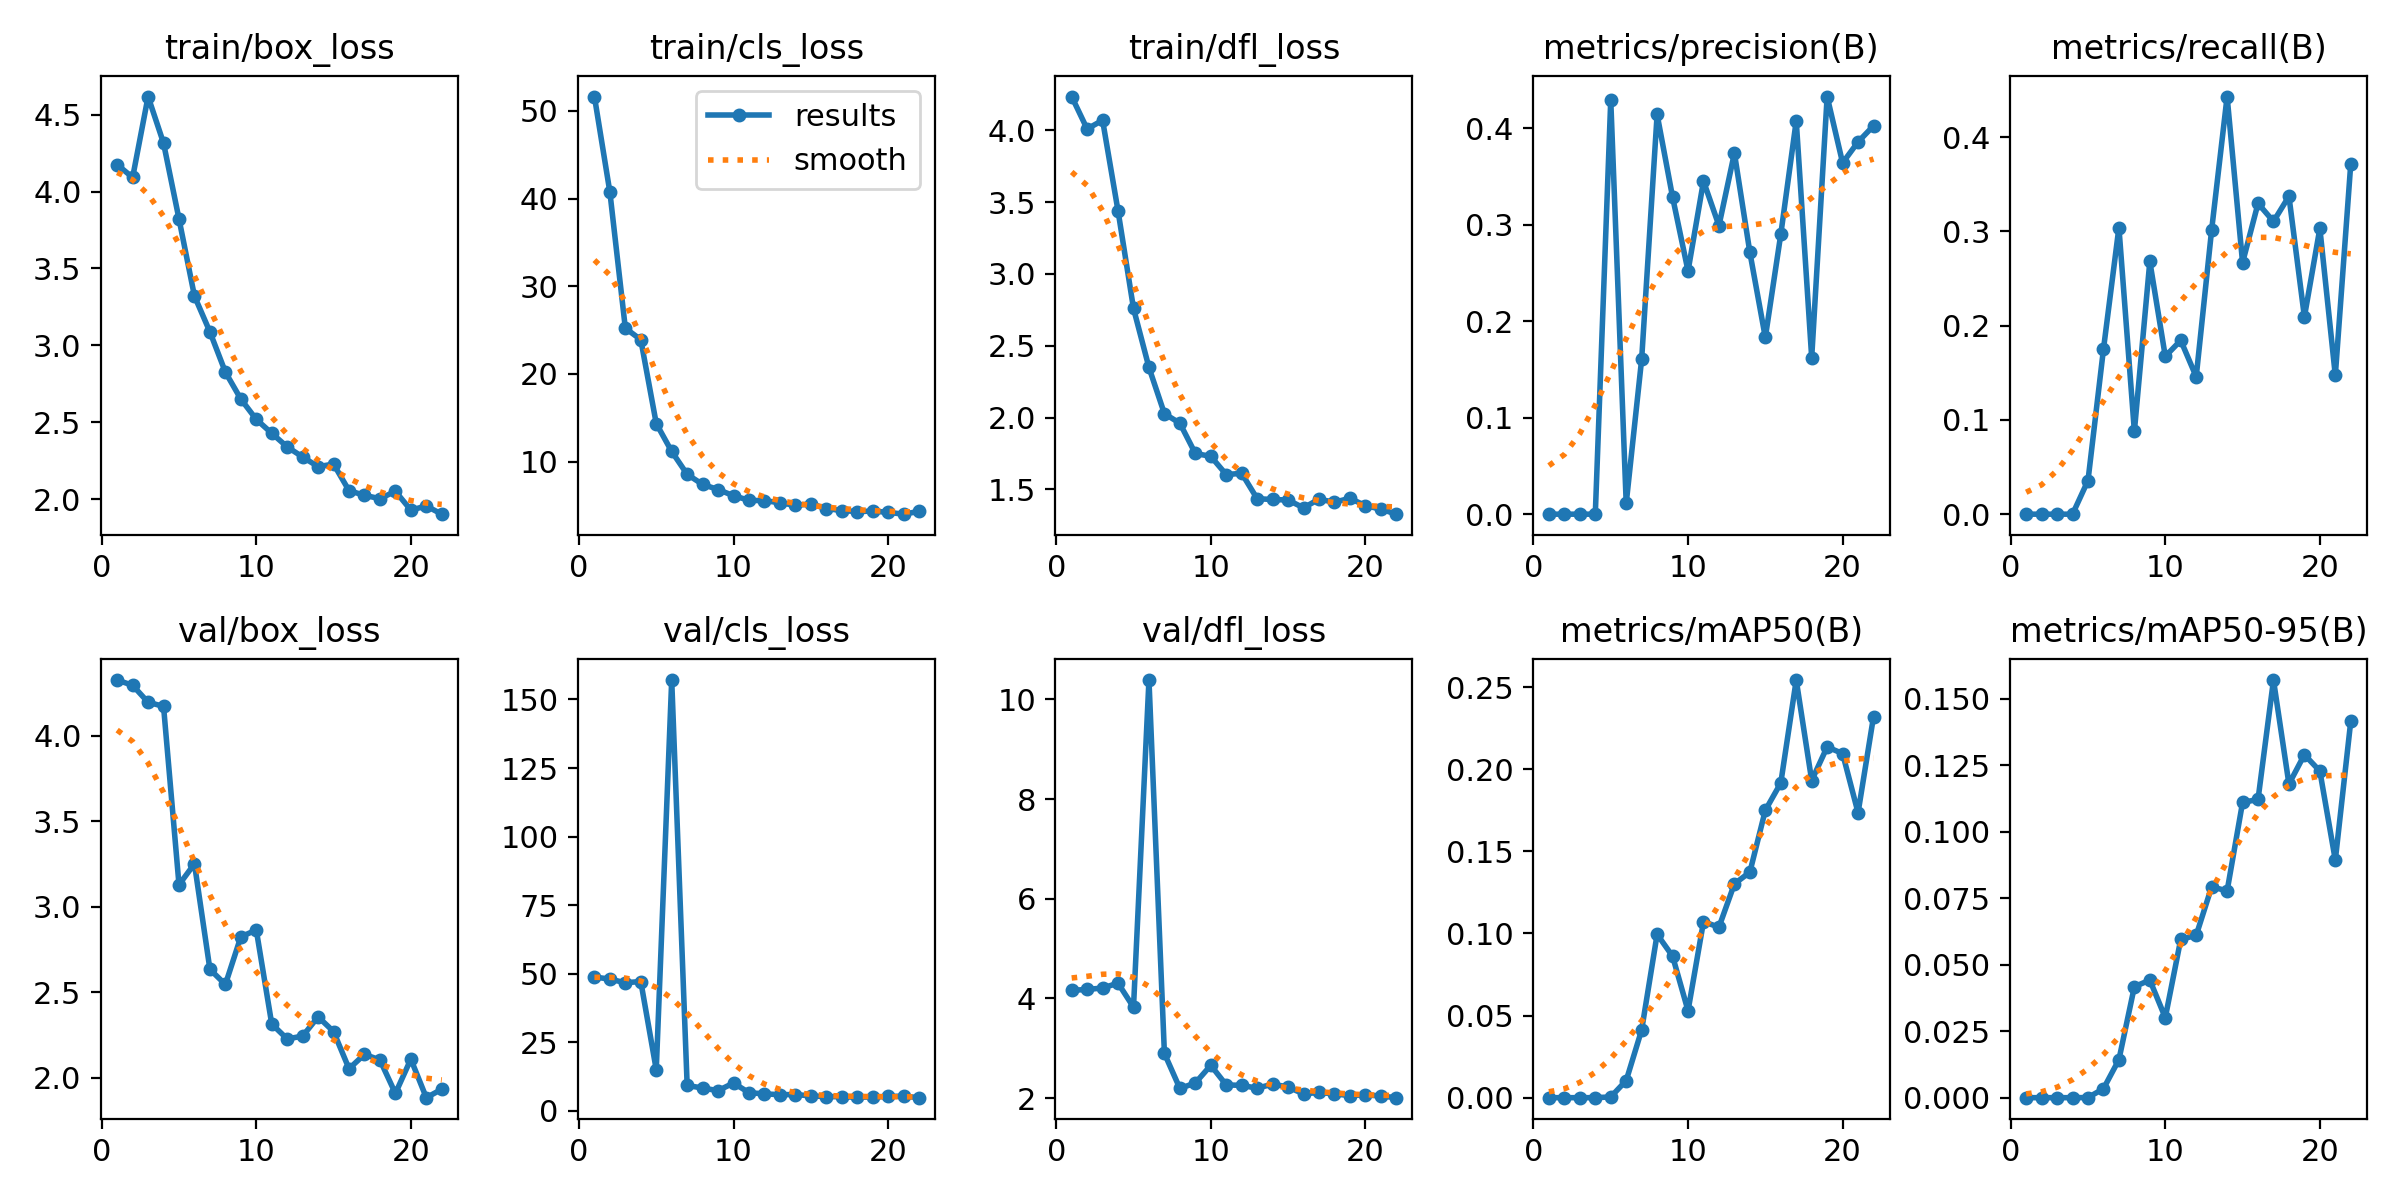

The file beside this chart, header and first rows:
epoch, time, train/box_loss, train/cls_loss, train/dfl_loss, metrics/precision(B), metrics/recall(B), metrics/mAP50(B), metrics/mAP50-95(B), val/box_loss, val/cls_loss, val/dfl_loss, lr/pg0, lr/pg1, lr/pg2
1, 162.5, 4.176, 51.62, 4.234, 0, 0, 0, 0, 4.325, 48.81, 4.162, 0.0001703, 0.0001703, 0.0001703
2, 355.7, 4.092, 40.73, 4.008, 0, 0, 0, 0, 4.295, 48.02, 4.179, 0.0003422, 0.0003422, 0.0003422
3, 434.3, 4.618, 25.22, 4.069, 0, 0, 0, 0, 4.195, 46.71, 4.209, 0.0005107, 0.0005107, 0.0005107
4, 512.6, 4.315, 23.91, 3.438, 0, 0, 0, 0, 4.172, 47.16, 4.306, 0.0005104, 0.0005104, 0.0005104
5, 598.5, 3.822, 14.35, 2.76, 0.4292, 0.03571, 0.00045, 4e-05, 3.128, 15.02, 3.823, 0.0005052, 0.0005052, 0.0005052
6, 693.5, 3.32, 11.17, 2.349, 0.01129, 0.175, 0.01044, 0.00337, 3.251, 157.1, 10.39, 0.0005, 0.0005, 0.0005
7, 789.8, 3.088, 8.562, 2.027, 0.1607, 0.304, 0.04127, 0.01428, 2.634, 9.235, 2.896, 0.0004948, 0.0004948, 0.0004948
8, 883.6, 2.826, 7.41, 1.961, 0.4143, 0.088, 0.09949, 0.04171, 2.545, 8.317, 2.193, 0.0004895, 0.0004895, 0.0004895
9, 980.2, 2.651, 6.829, 1.75, 0.3286, 0.2681, 0.08617, 0.0442, 2.824, 7.347, 2.302, 0.0004843, 0.0004843, 0.0004843
10, 1075, 2.518, 6.122, 1.731, 0.252, 0.1674, 0.05294, 0.03008, 2.864, 10.16, 2.657, 0.0004791, 0.0004791, 0.0004791
11, 1169, 2.428, 5.604, 1.604, 0.3452, 0.1844, 0.1072, 0.05951, 2.314, 6.602, 2.263, 0.0004739, 0.0004739, 0.0004739
12, 1264, 2.339, 5.55, 1.612, 0.299, 0.1458, 0.1039, 0.06101, 2.226, 6.181, 2.255, 0.0004687, 0.0004687, 0.0004687
13, 1357, 2.274, 5.334, 1.436, 0.3742, 0.3017, 0.1302, 0.07926, 2.243, 5.886, 2.197, 0.0004635, 0.0004635, 0.0004635
14, 1447, 2.211, 5.01, 1.43, 0.2713, 0.443, 0.1374, 0.07772, 2.356, 5.936, 2.28, 0.0004583, 0.0004583, 0.0004583
15, 1539, 2.227, 5.192, 1.427, 0.1831, 0.2668, 0.175, 0.111, 2.27, 5.453, 2.222, 0.0004531, 0.0004531, 0.0004531
16, 1630, 2.055, 4.667, 1.372, 0.29, 0.3296, 0.1917, 0.1121, 2.052, 5.16, 2.083, 0.0004479, 0.0004479, 0.0004479
17, 1723, 2.024, 4.429, 1.433, 0.4076, 0.3105, 0.2544, 0.157, 2.136, 5.169, 2.113, 0.0004427, 0.0004427, 0.0004427
18, 1816, 2.002, 4.322, 1.411, 0.1623, 0.3372, 0.1932, 0.1179, 2.103, 4.931, 2.083, 0.0004375, 0.0004375, 0.0004375
19, 1910, 2.051, 4.368, 1.439, 0.4328, 0.2093, 0.2136, 0.1289, 1.908, 5.053, 2.049, 0.0004323, 0.0004323, 0.0004323
20, 2004, 1.928, 4.233, 1.387, 0.3641, 0.3031, 0.2096, 0.1228, 2.108, 5.238, 2.064, 0.0004271, 0.0004271, 0.0004271
21, 2089, 1.955, 4.02, 1.364, 0.3858, 0.1472, 0.1736, 0.0893, 1.883, 5.352, 2.04, 0.0004219, 0.0004219, 0.0004219
22, 2168, 1.902, 4.337, 1.328, 0.4025, 0.3717, 0.2321, 0.1415, 1.933, 4.793, 2.007, 0.0004166, 0.0004166, 0.0004166
